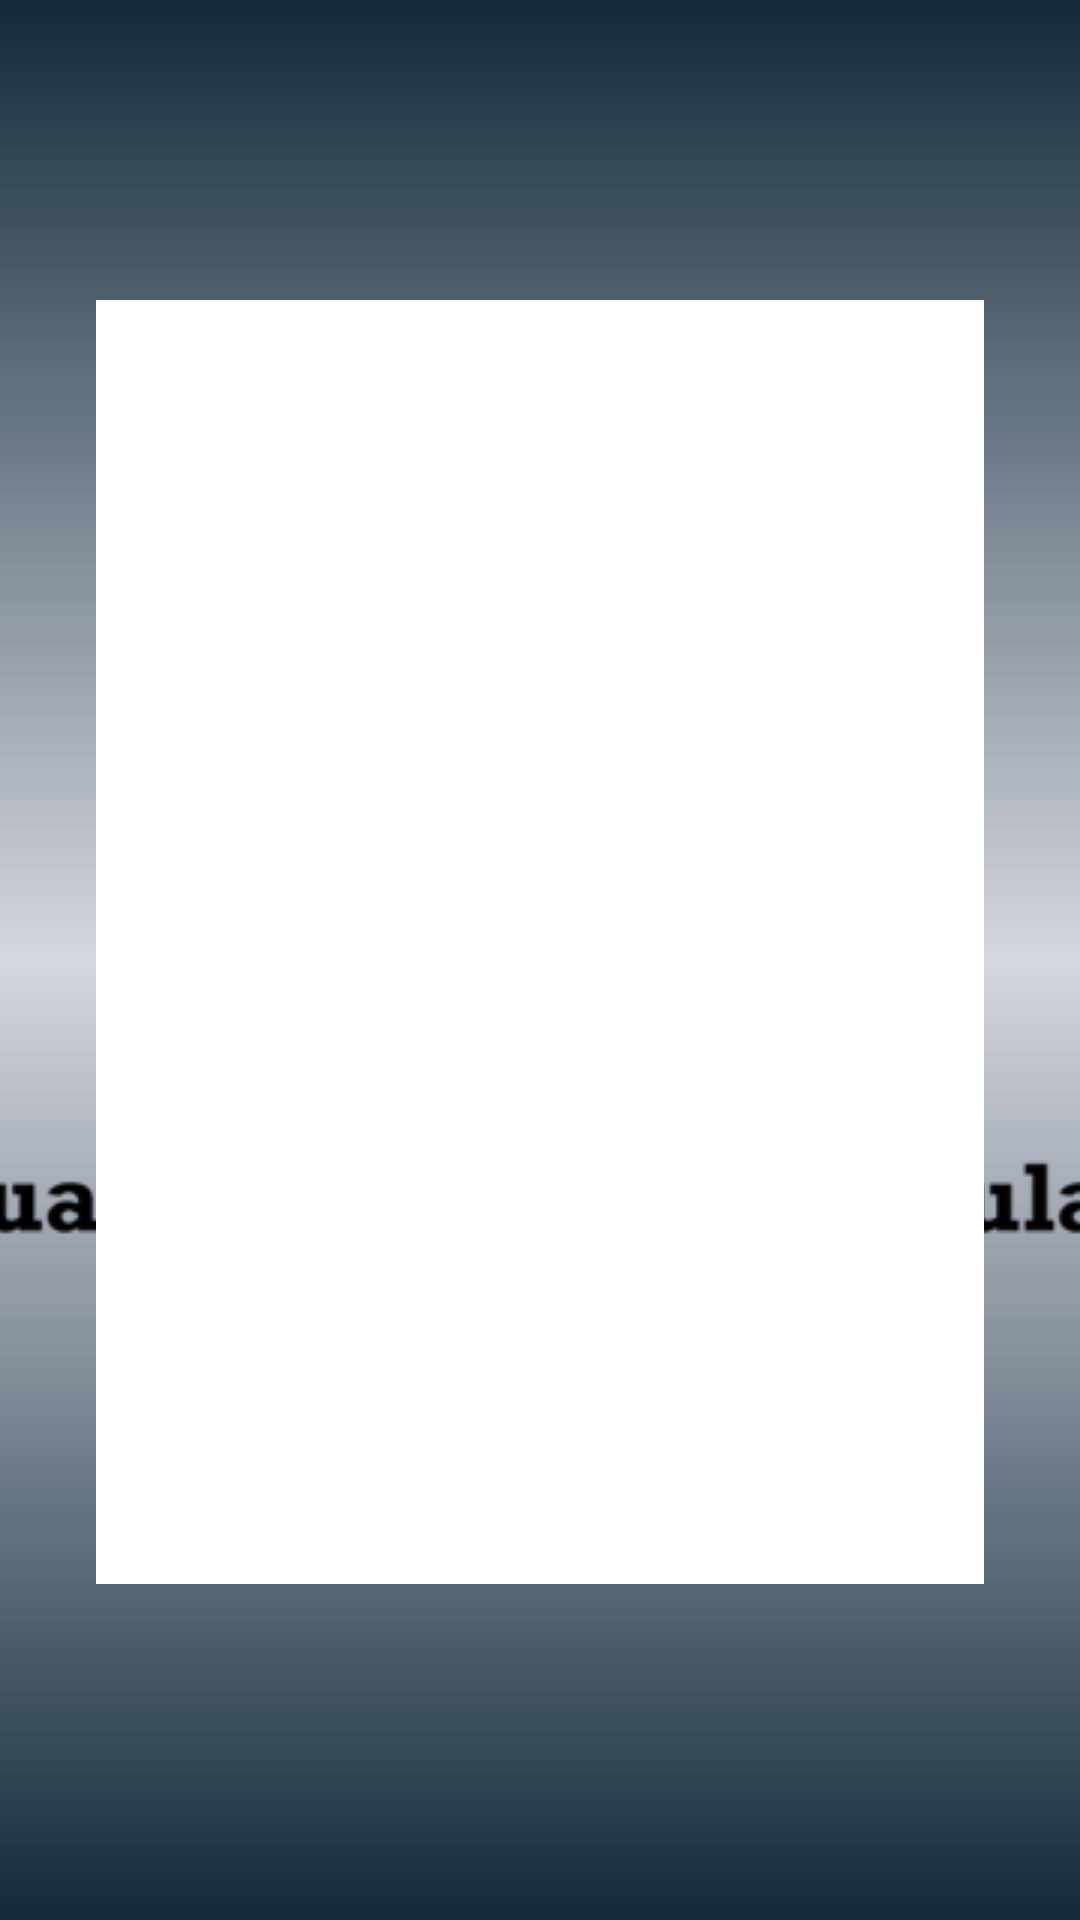

Layout XML and referenced resources for this Android screen:
<!-- AndroidManifest.xml: application theme AppTheme.Launcher -->
<!-- res/layout/activity_sync.xml -->
<?xml version="1.0" encoding="utf-8"?>
<android.support.constraint.ConstraintLayout xmlns:android="http://schemas.android.com/apk/res/android"
    xmlns:app="http://schemas.android.com/apk/res-auto"
    xmlns:tools="http://schemas.android.com/tools"
    android:layout_width="match_parent"
    android:layout_height="match_parent"
    tools:context=".SyncActivity">

    <android.support.v7.widget.RecyclerView
        android:id="@+id/mRecyerID"
        android:layout_width="0dp"
        android:layout_height="0dp"
        android:layout_marginBottom="8dp"
        android:layout_marginEnd="32dp"
        android:layout_marginStart="32dp"
        android:layout_marginTop="100dp"
        android:background="@android:color/background_light"
        android:padding="10dp"
        app:layout_constraintBottom_toTopOf="@+id/progressBar"
        app:layout_constraintEnd_toEndOf="parent"
        app:layout_constraintStart_toStartOf="parent"
        app:layout_constraintTop_toTopOf="parent">

    </android.support.v7.widget.RecyclerView>

    <ProgressBar
        android:id="@+id/progressBar"
        style="?android:attr/progressBarStyle"
        android:layout_width="wrap_content"
        android:layout_height="wrap_content"
        android:layout_marginBottom="56dp"
        android:layout_marginEnd="8dp"
        android:layout_marginStart="8dp"
        android:visibility="invisible"
        app:layout_constraintBottom_toBottomOf="parent"
        app:layout_constraintEnd_toEndOf="parent"
        app:layout_constraintStart_toStartOf="parent" />

</android.support.constraint.ConstraintLayout>
<!-- resources referenced by this layout -->
<resources>
  <style name="AppTheme.Launcher" parent="Theme.AppCompat.Light.NoActionBar">
          
  
          <item name="colorPrimary">@color/colorPrimary</item>
          <item name="colorPrimaryDark">@color/colorPrimaryDark</item>
          <item name="android:windowBackground">@drawable/launch</item>
          <item name="android:windowFullscreen">true</item>
  
      </style>
  <!-- drawable launch (drawable) -->
  <?xml version="1.0" encoding="utf-8"?>
  <layer-list xmlns:android="http://schemas.android.com/apk/res/android" android:opacity="opaque">
  
      
      <item android:drawable="@drawable/background"/>
  
  
      
      <item>
  
          <bitmap
              android:src="@drawable/loadicon"
              android:gravity="center"/>
  
  
      </item>
  
  </layer-list>
  <!-- drawable background (drawable) -->
  <?xml version="1.0" encoding="utf-8"?>
  <selector xmlns:android="http://schemas.android.com/apk/res/android">
      <item>
          <shape>
              <gradient
                  android:startColor="#132a39"
                  android:centerColor="#d5d7df"
                  android:endColor="#132a39"
                  android:angle="90" />
          </shape>
      </item>
  </selector>
  <!-- drawable loadicon: png bitmap (drawable, 26394 bytes) -->
  <!-- not gathered from this repository: default colours our renderer supplied (Android Studio template values) -->
  <color name="colorPrimary">#FF6200EE</color>
  <color name="colorPrimaryDark">#FF3700B3</color>
</resources>
